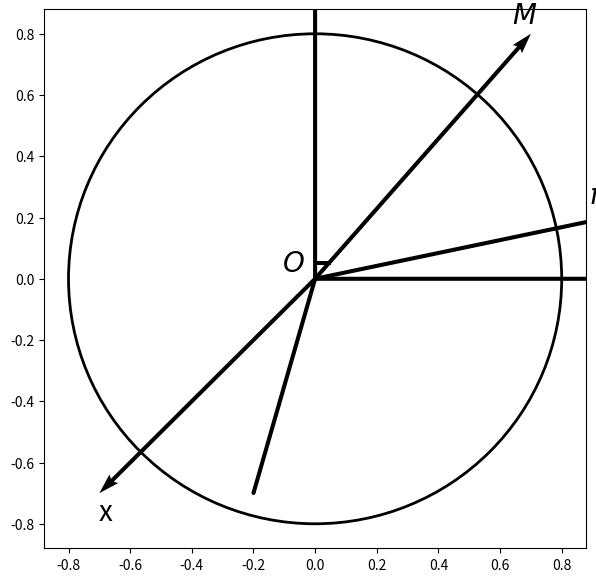

Reproduce this figure in Python. (Note: this script raises an exception after producing the figure.)
import matplotlib.patches as patches
import matplotlib.pyplot as plt
import numpy as np

fig, ax = plt.subplots(figsize=(7, 7))

origin = np.zeros(6)

vectors = np.vstack((np.eye(2), [[-0.7, -0.7]], [[0.7, 0.8]], [[0.95, 0.2]], [[-0.2, -0.7]]))
qkeys = ["y", "z", "x", "$M$", "$\\pi$", ""]
qkeys_x, qkeys_y = [0.95, 0, -0.68, 0.68, 0.92, -0.2], [0, 0.95, -0.68, 0.78, 0.19, -0.7]
labelposes = ['N', 'W', 'S', 'N', 'N', 'S']

for o, u, v, q_x, q_y, q_key, lp in zip(origin, vectors[:, 0], vectors[:, 1],
                                           qkeys_x, qkeys_y, qkeys, labelposes):
    q = ax.quiver(o, o, u, v, angles='xy', scale_units='xy', scale=1,
                  headaxislength=0 if q_key=='' else 4.5, headlength=0 if q_key=='' else 5)
    ax.quiverkey(q, q_x, q_y, 0, q_key, coordinates='data', fontproperties={'size': 20}, labelpos=lp)

ax.quiverkey(q, 0, 0.05, 0.05, "$O$", coordinates='data', fontproperties={'size': 20}, labelpos='W')

ax.add_patch(plt.Circle((0, 0), 0.8, color='k', fill=False, lw=2))
ax.add_patch(patches.Arc([-0.38, 0.92], 3., 3., 0, theta1=263, theta2=322, lw=2))
ax.add_patch(patches.Arc([-1.1, 0.6], 3., 3., 30, theta1=269, theta2=333.5, lw=2))

x, y = [-0.16, 0.3, 0.39], [-0.56, 0.07, 0.45]
ax.scatter(x, y, s=50, c='k')

ax.quiverkey(q, -0.35, -0.58, 0, "$\\Omega$", coordinates='data', fontproperties={'size': 24}, labelpos='N')
ax.quiverkey(q, 0.11, -0.5, 0, "$i$", coordinates='data', fontproperties={'size': 20}, labelpos='N')
ax.quiverkey(q, 0.198, -0.15, 0, "$\\omega$", coordinates='data', fontproperties={'size': 20}, labelpos='W')
ax.quiverkey(q, 0.355, 0.23, 0, "$\\upsilon$", coordinates='data', fontproperties={'size': 20}, labelpos='W')

lim = 1
plt.xlim(-lim, lim)
plt.ylim(-lim, lim)
plt.axis('off');